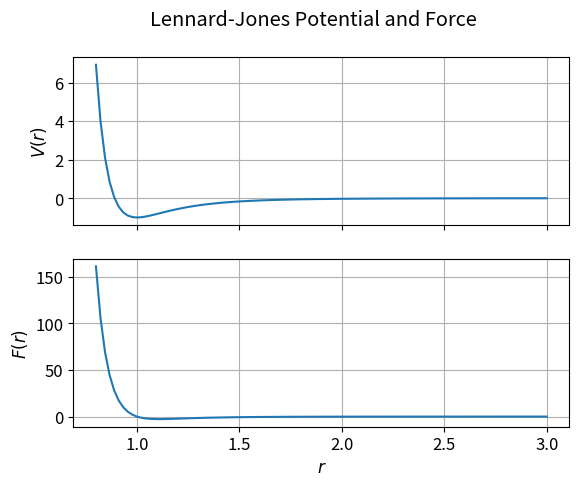
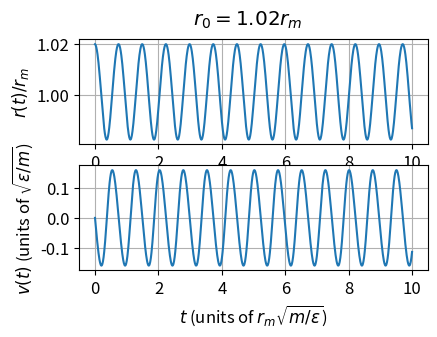

Recreate these plots in Python, in order.
import matplotlib.pyplot as plt
import numpy as np

plt.rcParams["figure.dpi"] = 150
plt.rcParams["font.size"] = "12"

# Global variables
SAVE_FIGURE = True


def LJpotential(r):
    """Function that calculates the LJ potential"""
    return np.power(r, -12) - 2 * np.power(r, -6)


def LJforce(r):
    """Function that calculates the LJ force"""
    return 12 * np.power(r, -13) * (1 - np.power(r, 6))


# ----- FORCE AND POTENTIAL -----

rr = np.linspace(0.8, 3.0, 100)

fig, ax = plt.subplots(2, sharex=True)

ax[0].plot(rr, LJpotential(rr))
ax[0].set_ylabel("$V(r)$")
ax[0].grid()

ax[1].plot(rr, LJforce(rr))
ax[1].set_xlabel("$r$")
ax[1].set_ylabel("$F(r)$")
ax[1].grid()

fig.suptitle("Lennard-Jones Potential and Force")

if SAVE_FIGURE:
    plt.savefig("lj_potential_force.png")
else:
    plt.tight_layout()
    plt.show()

# ----- MOTION OF A PARTICLE IN THE LJ POTENTIAL -----

dt = 0.01  # time step.

end_time = 10.0  # length of simulation in atomic time units
time = np.arange(0, end_time, dt)  # define time array
nt = len(time)  # number of time steps

# %% Initializing
# empty arrays for the values of r and v.
radi = np.zeros(nt)  # array of zeros that we will fill below with radii
vels = np.zeros(nt)  # array of zeros that we will fill below with velocities

# Initial conditions
radi[0] = 1.02
vels[0] = 0.0

# Integrate using the Euler-Cromer method
for ii in range(nt - 1):
    vels[ii + 1] = vels[ii] + LJforce(radi[ii]) * dt
    radi[ii + 1] = radi[ii] + vels[ii + 1] * dt

# ----- DETERMINE PERIOD OF OSCILLATION -----

crossings = []
copy = radi.copy() - 1

# Find crossings where the particle changes sign across zero
for ii in range(nt - 1):
    if copy[ii + 1] * copy[ii] < 0:
        crossings.append(time[ii + 1])

# Calculate the period as twice the mean time between crossings
period = 2 * np.mean(np.diff(crossings))

print(f"Period: {period:.3f}")

# ----- Plotting -----

plt.figure(figsize=(4.5, 3))

# Position plot
plt.subplot(2, 1, 1)
plt.plot(time, radi)

plt.ylabel("$r(t)/r_m$")
plt.grid()

# Velocity plot
plt.subplot(2, 1, 2)
plt.plot(time, vels)

plt.xlabel(r"$t$ (units of $r_m\sqrt{m/\epsilon}$)")
plt.ylabel(r"$v(t)$ (units of $\sqrt{\epsilon/m}$)")
plt.grid()

# Add a title over both plots
plt.suptitle("$r_0 = {0:.2f}r_m$".format(radi[0]))

# Save/show figure
if SAVE_FIGURE:
    plt.savefig("LJ_r0={0:.2f}.png".format(radi[0]))
else:
    plt.tight_layout()
    plt.show()
